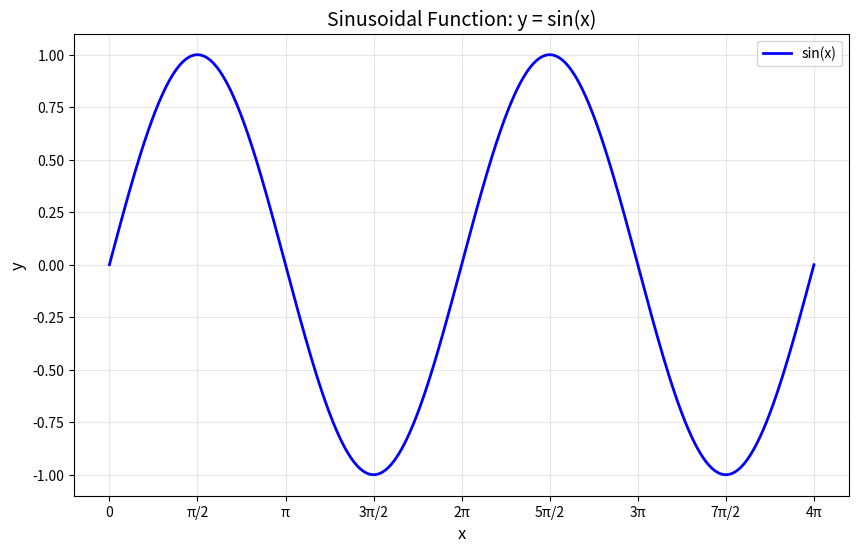

Write Python code to recreate this figure.
import numpy as np
import matplotlib.pyplot as plt

def create_sinusoidal_plot():
    # Generate x values from 0 to 4π
    x = np.linspace(0, 4 * np.pi, 1000)
    
    # Calculate y values for sin(x)
    y = np.sin(x)
    
    # Create the plot
    plt.figure(figsize=(10, 6))
    plt.plot(x, y, 'b-', linewidth=2, label='sin(x)')
    
    # Add grid and labels
    plt.grid(True, alpha=0.3)
    plt.xlabel('x', fontsize=12)
    plt.ylabel('y', fontsize=12)
    plt.title('Sinusoidal Function: y = sin(x)', fontsize=14)
    plt.legend()
    
    # Set x-axis ticks to show multiples of π
    pi_ticks = np.arange(0, 4.5 * np.pi, np.pi/2)
    pi_labels = ['0', 'π/2', 'π', '3π/2', '2π', '5π/2', '3π', '7π/2', '4π']
    plt.xticks(pi_ticks, pi_labels)
    
    # Save the plot
    plt.savefig('sinusoidal_plot.png', dpi=100, bbox_inches='tight')
    print("Plot saved as 'sinusoidal_plot.png'")
    
    # Display the plot
    plt.show()

if __name__ == "__main__":
    create_sinusoidal_plot()